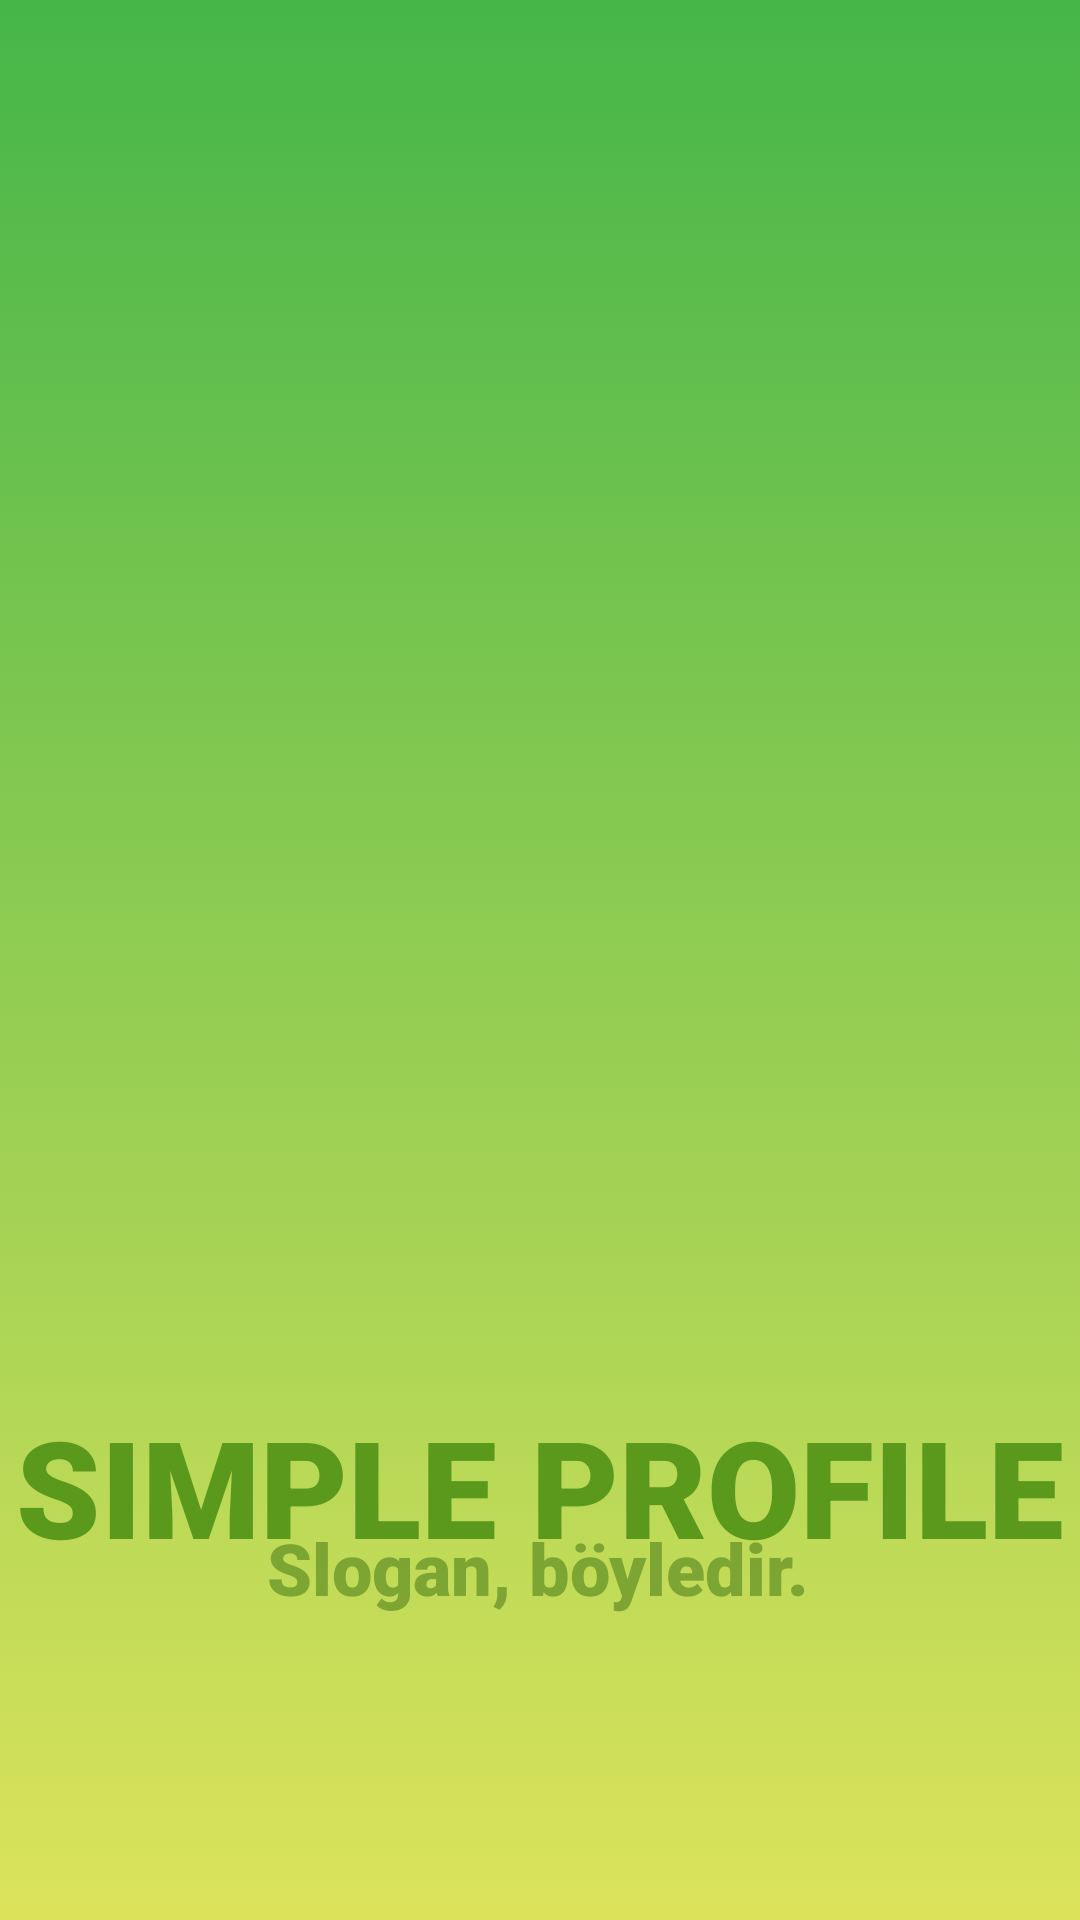

Android layout source for this screen:
<!-- AndroidManifest.xml: application theme Theme.SimpleProfile -->
<!-- res/layout/activity_main.xml -->
<?xml version="1.0" encoding="utf-8"?>
<androidx.constraintlayout.widget.ConstraintLayout xmlns:android="http://schemas.android.com/apk/res/android"
    xmlns:app="http://schemas.android.com/apk/res-auto"
    xmlns:tools="http://schemas.android.com/tools"
    android:layout_width="match_parent"
    android:layout_height="match_parent"
    android:background="@drawable/gradient_background"
    tools:context=".SplashScreenActivity">

    <ImageView
        android:id="@+id/spScLogo"
        android:layout_width="275dp"
        android:layout_height="413dp"
        android:src="@drawable/leaf"
        app:layout_constraintBottom_toBottomOf="parent"
        app:layout_constraintEnd_toEndOf="parent"
        app:layout_constraintStart_toStartOf="parent"
        app:layout_constraintTop_toTopOf="parent"
        app:layout_constraintVertical_bias="0.201" />

    <TextView
        android:id="@+id/spScHeaderText"
        android:layout_width="wrap_content"
        android:layout_height="wrap_content"
        android:fontFamily="sans-serif-black"
        android:text="SIMPLE PROFILE"
        android:textColor="#5B991C"
        android:textSize="45dp"
        app:layout_constraintBottom_toBottomOf="parent"
        app:layout_constraintEnd_toEndOf="parent"
        app:layout_constraintStart_toStartOf="parent"
        app:layout_constraintTop_toBottomOf="@+id/spScLogo"
        app:layout_constraintVertical_bias="0.056" />

    <TextView
        android:id="@+id/spScFooterText"
        android:layout_width="wrap_content"
        android:layout_height="wrap_content"
        android:fontFamily="sans-serif-black"
        android:text="Slogan, böyledir."
        android:textColor="#944B7D19"
        android:textSize="24dp"
        app:layout_constraintBottom_toBottomOf="parent"
        app:layout_constraintEnd_toEndOf="parent"
        app:layout_constraintHorizontal_bias="0.497"
        app:layout_constraintStart_toStartOf="parent"
        app:layout_constraintTop_toBottomOf="@+id/spScLogo"
        app:layout_constraintVertical_bias="0.319" />

</androidx.constraintlayout.widget.ConstraintLayout>
<!-- resources referenced by this layout -->
<resources>
  <!-- drawable gradient_background (drawable) -->
  <?xml version="1.0" encoding="utf-8"?>
  <selector xmlns:android="http://schemas.android.com/apk/res/android">
      <item>
          <shape>
              <gradient android:angle="90" android:startColor="#DCE35B" android:endColor="#45B649"/>
          </shape>
      </item>
  </selector>
  <style name="Theme.SimpleProfile" parent="Theme.MaterialComponents.DayNight.DarkActionBar">
          
          <item name="colorPrimary">@color/purple_500</item>
          <item name="colorPrimaryVariant">@color/purple_700</item>
          <item name="colorOnPrimary">@color/white</item>
          
          <item name="colorSecondary">@color/teal_200</item>
          <item name="colorSecondaryVariant">@color/teal_700</item>
          <item name="colorOnSecondary">@color/black</item>
          
          <item name="android:statusBarColor" tools:targetApi="l">?attr/colorPrimaryVariant</item>
          
      </style>
  <!-- not gathered from this repository: default colours our renderer supplied (Android Studio template values) -->
  <color name="purple_500">#FF6200EE</color>
  <color name="purple_700">#FF3700B3</color>
  <color name="teal_200">#FF03DAC5</color>
  <color name="teal_700">#FF018786</color>
  <color name="black">#FF000000</color>
  <color name="white">#FFFFFFFF</color>
</resources>
